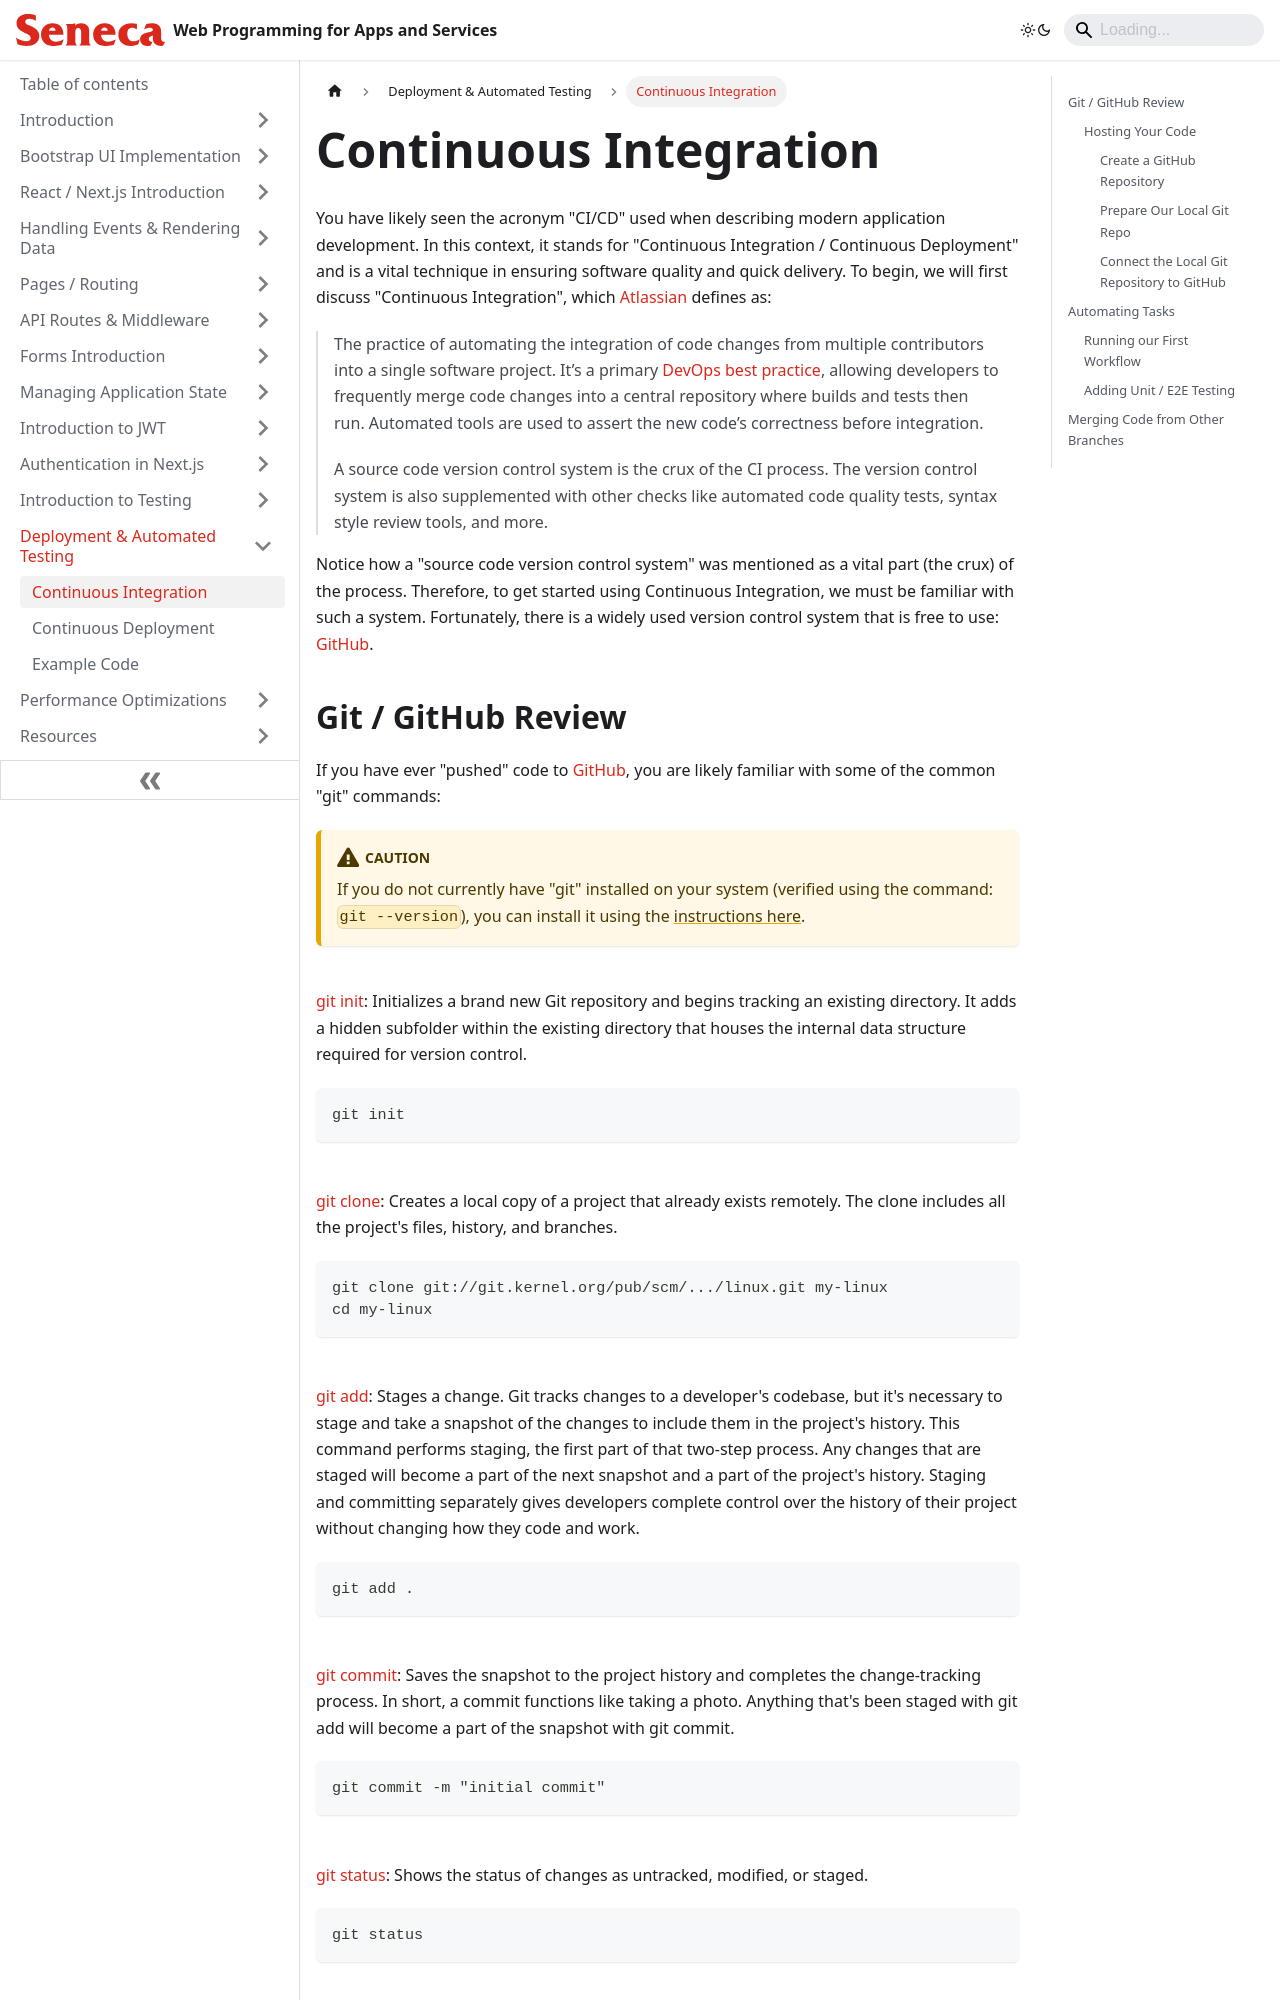

repository: patrick-crawford/WebProgrammingForAppsAndServices · page: Deployment-Automated-Testing/continuous-integration.html · generator: docusaurus

---
id: continuous-integration
title: Continuous Integration
sidebar_position: 1
description: Continuous Integration
---

# Continuous Integration

You have likely seen the acronym "CI/CD" used when describing modern application development. In this context, it stands for "Continuous Integration / Continuous Deployment" and is a vital technique in ensuring software quality and quick delivery. To begin, we will first discuss "Continuous Integration", which [Atlassian](https://www.atlassian.com/) defines as:

> The practice of automating the integration of code changes from multiple contributors into a single software project. It’s a primary [DevOps best practice](https://www.atlassian.com/devops/what-is-devops/devops-best-practices), allowing developers to frequently merge code changes into a central repository where builds and tests then run. Automated tools are used to assert the new code’s correctness before integration.
>
> A source code version control system is the crux of the CI process. The version control system is also supplemented with other checks like automated code quality tests, syntax style review tools, and more.

Notice how a "source code version control system" was mentioned as a vital part (the crux) of the process. Therefore, to get started using Continuous Integration, we must be familiar with such a system. Fortunately, there is a widely used version control system that is free to use: [GitHub](https://github.com).
